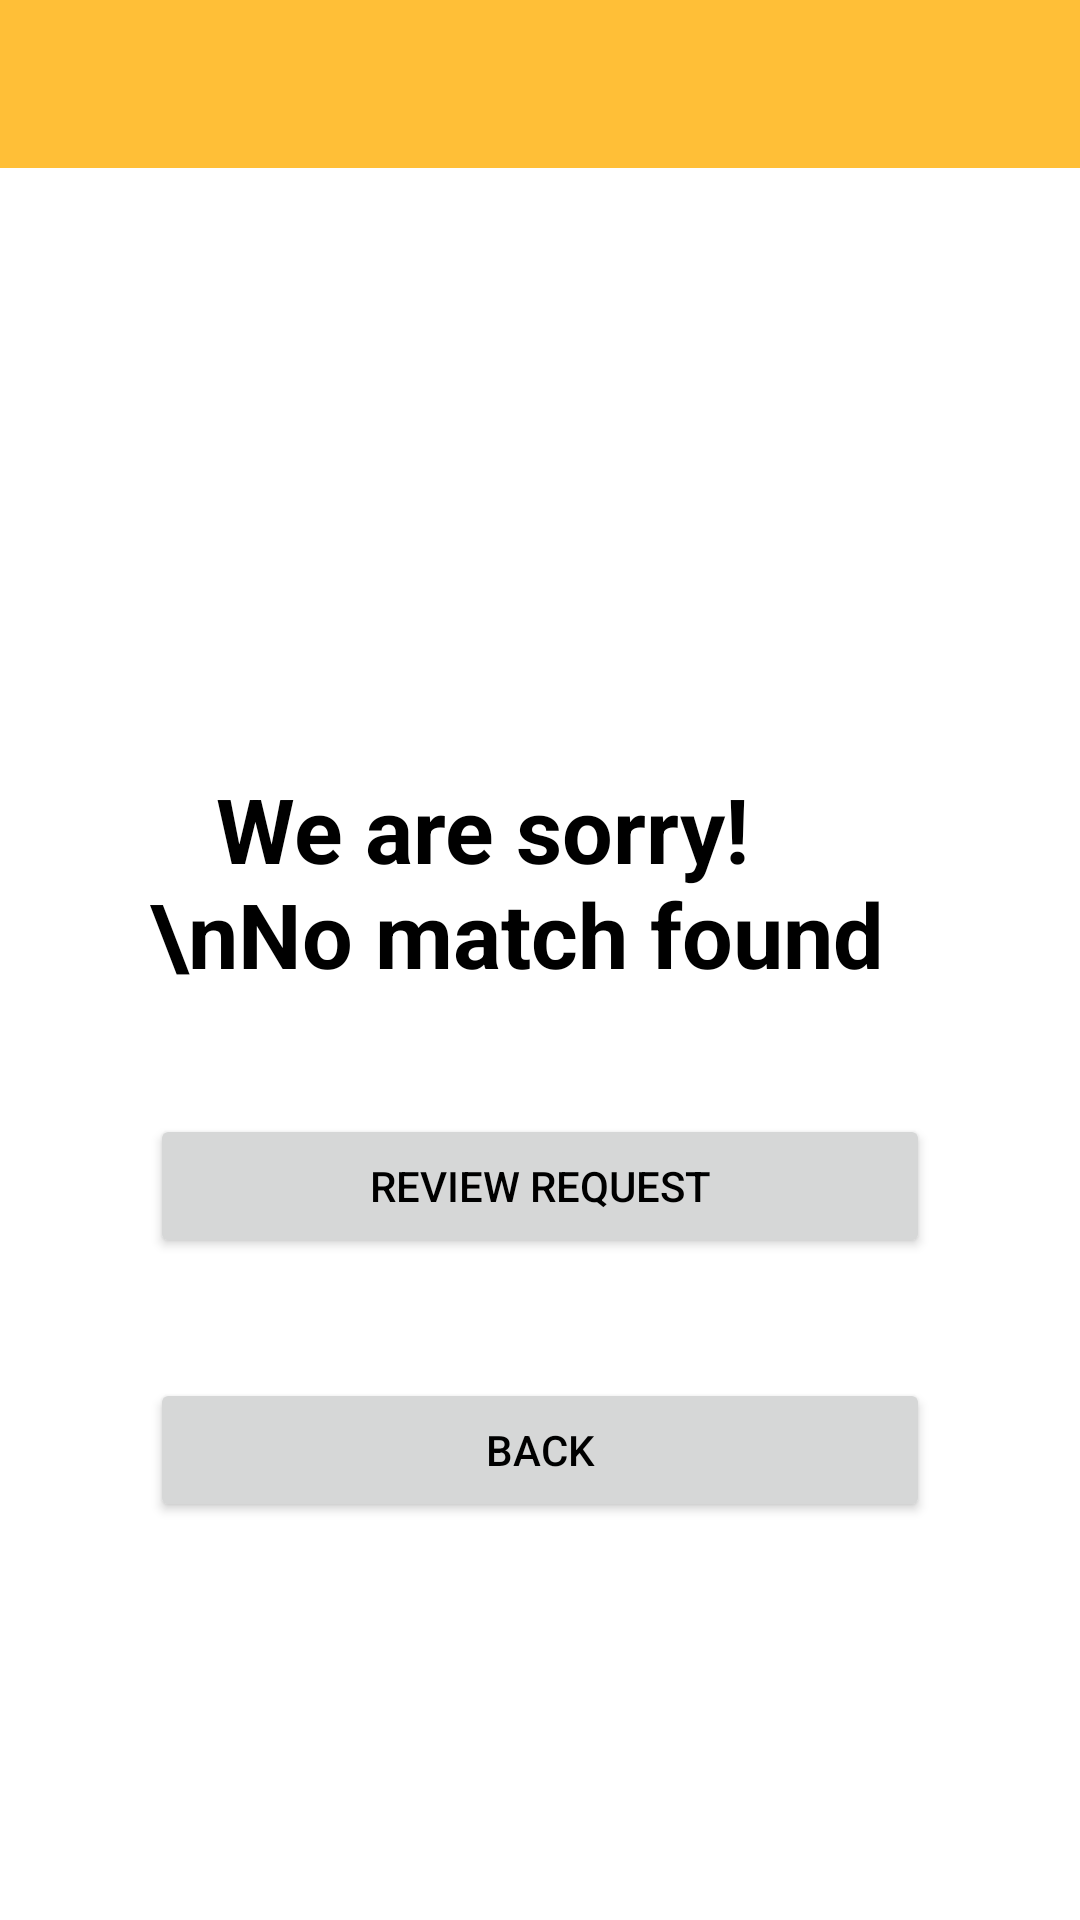

Here is an Android app screen rendered from its layout file. Give the layout XML and the strings, colors and styles it references.
<!-- AndroidManifest.xml: application theme AppTheme -->
<!-- res/layout/activity_search_tutor.xml -->
<?xml version="1.0" encoding="utf-8"?>
<LinearLayout xmlns:android="http://schemas.android.com/apk/res/android"
    xmlns:app="http://schemas.android.com/apk/res-auto"
    xmlns:tools="http://schemas.android.com/tools"
    android:layout_width="match_parent"
    android:layout_height="match_parent"
    tools:context=".SearchTutorActivity"
    android:orientation="vertical"
    android:background="?attr/backgroundColor">

    <com.google.android.material.appbar.AppBarLayout
        android:layout_width="match_parent"
        android:layout_height="wrap_content"
        android:theme="@style/AppTheme.AppBarOverlay"
        android:background="?attr/headercolor">

        <androidx.appcompat.widget.Toolbar
            android:id="@+id/searchtutortoolbar"
            android:layout_width="match_parent"
            android:layout_height="?attr/actionBarSize"
            android:background="?attr/headercolor"
            app:popupTheme="@style/AppTheme.PopupOverlay" />

    </com.google.android.material.appbar.AppBarLayout>

    <androidx.recyclerview.widget.RecyclerView
        android:id="@+id/searchtutor_recyclerview"
        android:layout_width="match_parent"
        android:layout_height="match_parent"
        android:background="?attr/backgroundColor"
        android:visibility="gone"
        />
    <TextView
        android:id="@+id/srchtutortxt"
        android:layout_width="wrap_content"
        android:layout_height="wrap_content"
        android:layout_gravity="center|center_vertical"

        android:layout_marginRight="50dp"
        android:text="   We are sorry!\nNo match found"
        android:layout_marginLeft="50dp"
        android:layout_marginTop="200dp"
        android:textSize="30dp"
        android:textStyle="bold"
        android:textColor="?attr/textcolor"

        />

    <Button
        android:layout_width="match_parent"
        android:layout_height="wrap_content"
        android:text="Review Request"
        android:textColor="?attr/textcolor"
        android:layout_marginTop="40dp"
        android:layout_marginLeft="50dp"
        android:layout_marginRight="50dp"
        android:id="@+id/srchtutorreq"
        android:onClick="reviewrequest"
        />


    <Button
        android:layout_width="match_parent"
        android:layout_height="wrap_content"
        android:text="Back"
        android:textColor="?attr/textcolor"
        android:layout_marginTop="40dp"
        android:layout_marginLeft="50dp"
        android:layout_marginRight="50dp"
        android:id="@+id/srchtutorback"
        android:onClick="goback"
        />

</LinearLayout>
<!-- resources referenced by this layout -->
<resources>
  <style name="AppTheme.AppBarOverlay" parent="ThemeOverlay.AppCompat.Dark.ActionBar" />
  <style name="AppTheme.PopupOverlay" parent="ThemeOverlay.AppCompat.Light" />
  <style name="AppTheme" parent="Theme.AppCompat.Light.NoActionBar">
          
          <item name="colorPrimary">@color/colorPrimary</item>
          <item name="colorPrimaryDark">@color/colorPrimaryDark</item>
          <item name="colorAccent">@color/colorPrimary</item>
          <item name="backgroundColor">@color/white</item>
          <item name="bottomviewcolor">@color/white</item>
          <item name="textcolor">@color/black</item>
          <item name="whites">#ffffff</item>
          <item name="textboxbackgroundcolor">@color/white</item>
          <item name="headercolor">@color/colorPrimary</item>
          <item name="android:navigationBarColor">@color/colorPrimary</item>
          <item name="android:windowAnimationStyle">@style/WindowsAnimationTransition</item>
      </style>
  <color name="colorPrimary">#FFBF37</color>
  <color name="colorPrimaryDark">#FFBF37</color>
  <color name="white">#FFFFFF</color>
  <color name="black">#000000</color>
  <style name="WindowsAnimationTransition">
          <item name="android:windowEnterAnimation">@android:anim/fade_in</item>
  
          <item name="android:windowExitAnimation">@android:anim/fade_out</item>
      </style>
</resources>
